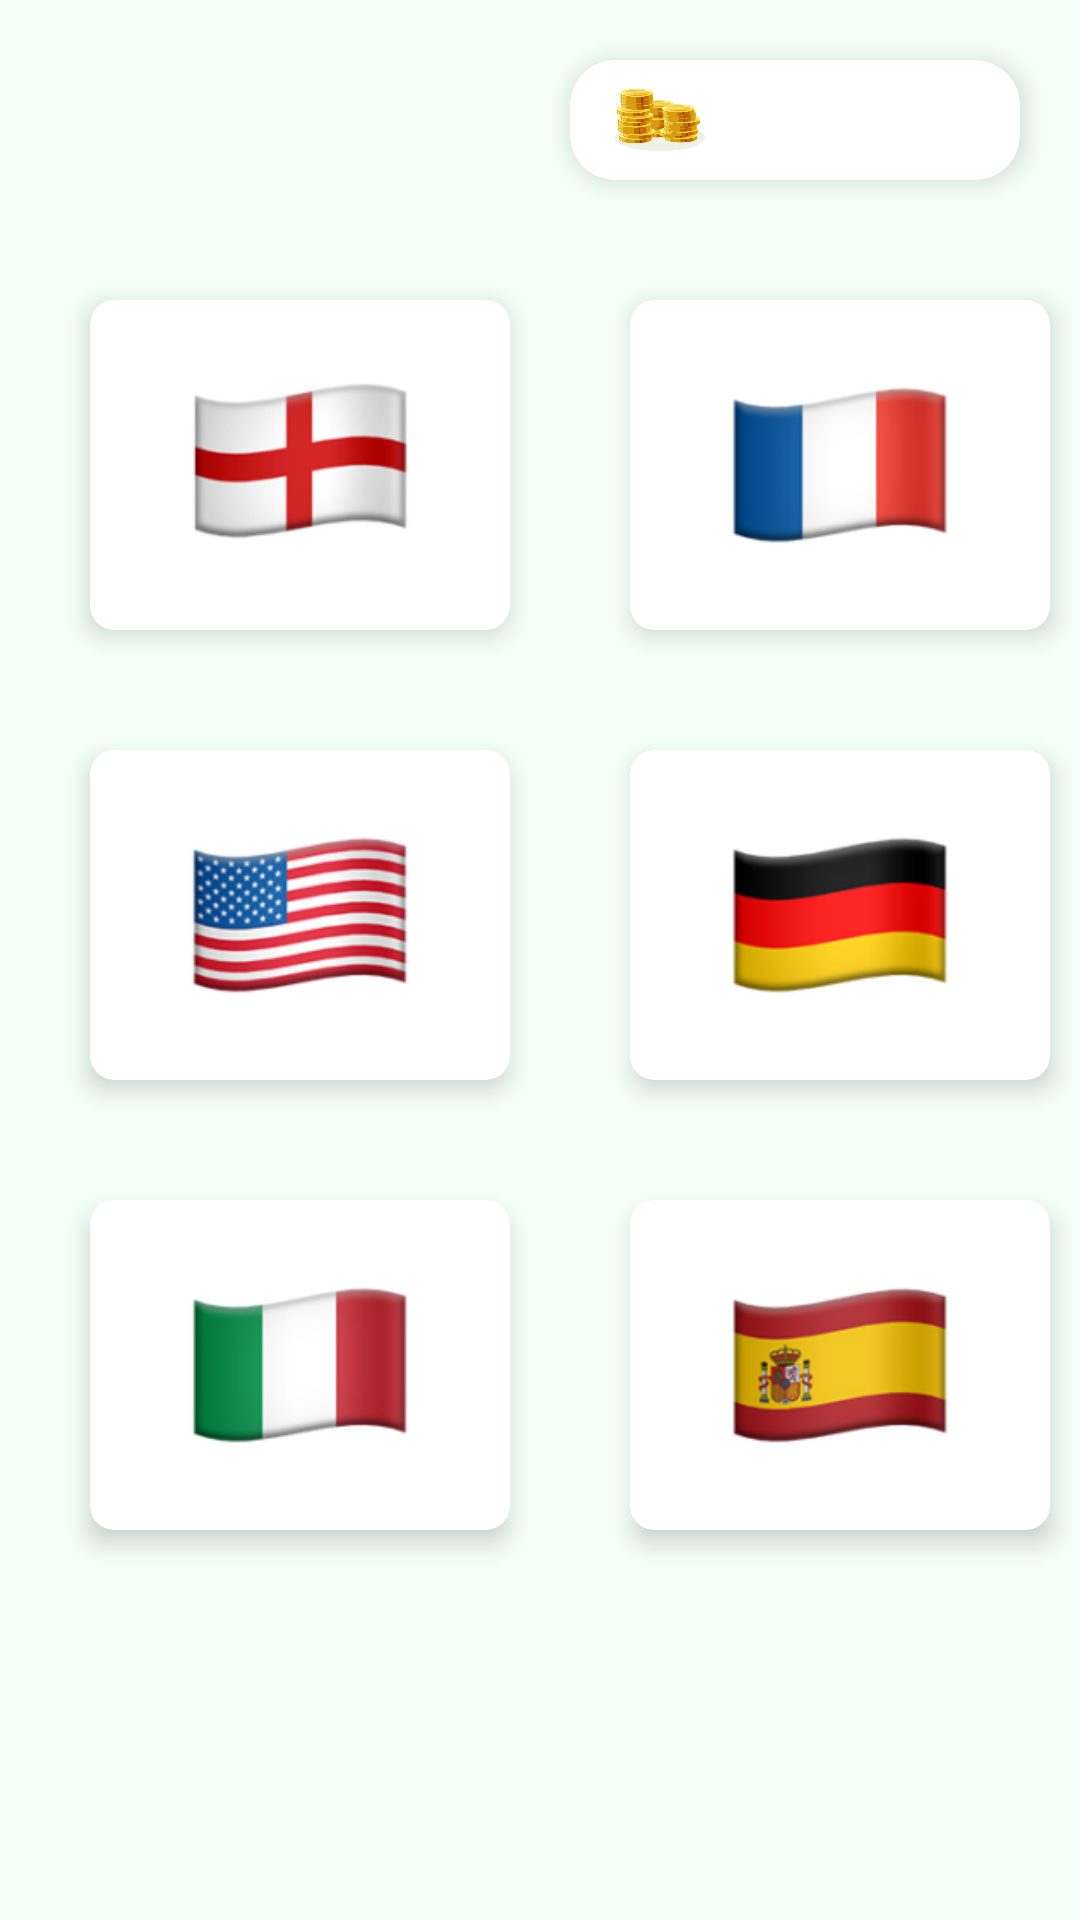

Android layout source for this screen:
<!-- AndroidManifest.xml: application theme Theme.SportGame -->
<!-- res/layout/fragment_country.xml -->
<?xml version="1.0" encoding="utf-8"?>
<androidx.constraintlayout.widget.ConstraintLayout xmlns:android="http://schemas.android.com/apk/res/android"
    xmlns:app="http://schemas.android.com/apk/res-auto"
    xmlns:tools="http://schemas.android.com/tools"
    android:layout_width="match_parent"
    android:layout_height="match_parent"
    tools:context=".view.CountryFragment"
    android:background="@color/cream">

    <androidx.cardview.widget.CardView
        android:id="@+id/moneyCardViewCountry"
        android:layout_width="150dp"
        android:layout_height="40dp"
        android:layout_marginTop="20dp"
        android:layout_marginEnd="20dp"
        app:cardElevation="5dp"
        app:cardCornerRadius="15dp"
        app:layout_constraintEnd_toEndOf="parent"
        app:layout_constraintTop_toTopOf="parent">

        <ImageView
            android:layout_width="30dp"
            android:layout_height="30dp"
            android:layout_marginStart="15dp"
            android:src="@drawable/money"
            android:layout_marginTop="5dp" />

        <TextView
            android:id="@+id/moneyTextViewCountry"
            android:layout_width="match_parent"
            android:layout_height="match_parent"
            android:textSize="20sp"
            android:textColor="@color/black"
            android:gravity="center" />

    </androidx.cardview.widget.CardView>

    
    <androidx.cardview.widget.CardView
        android:id="@+id/flagCardView_1"
        android:layout_width="140dp"
        android:layout_height="110dp"
        android:layout_marginTop="100dp"
        android:layout_marginStart="30dp"
        app:cardElevation="5dp"
        app:cardCornerRadius="8dp"
        app:layout_constraintStart_toStartOf="parent"
        app:layout_constraintTop_toTopOf="parent"
        >

        <ImageView
            android:layout_width="80dp"
            android:layout_height="80dp"
            android:layout_marginStart="30dp"
            android:layout_marginTop="15dp"
            android:src="@drawable/flag_1" />

    </androidx.cardview.widget.CardView>

    <androidx.cardview.widget.CardView
        android:id="@+id/flagCardView_2"
        android:layout_width="140dp"
        android:layout_height="110dp"
        android:layout_marginStart="210dp"
        android:layout_marginTop="100dp"
        app:cardElevation="5dp"
        app:cardCornerRadius="8dp"
        app:layout_constraintStart_toStartOf="parent"
        app:layout_constraintTop_toTopOf="parent">

        <ImageView
            android:layout_width="80dp"
            android:layout_height="80dp"
            android:layout_marginStart="30dp"
            android:layout_marginTop="15dp"
            android:src="@drawable/flag_2" />

    </androidx.cardview.widget.CardView>

    <androidx.cardview.widget.CardView
        android:id="@+id/flagCardView_3"
        android:layout_width="140dp"
        android:layout_height="110dp"
        android:layout_marginTop="40dp"
        android:layout_marginStart="30dp"

        app:cardElevation="5dp"
        app:cardCornerRadius="8dp"
        app:layout_constraintStart_toStartOf="parent"
        app:layout_constraintTop_toBottomOf="@id/flagCardView_1">

        <ImageView
            android:layout_width="80dp"
            android:layout_height="80dp"
            android:layout_marginStart="30dp"
            android:layout_marginTop="15dp"
            android:src="@drawable/flag_3" />

    </androidx.cardview.widget.CardView>

    <androidx.cardview.widget.CardView
        android:id="@+id/flagCardView_4"
        android:layout_width="140dp"
        android:layout_height="110dp"
        android:layout_marginTop="40dp"
        android:layout_marginStart="210dp"

        app:cardElevation="5dp"
        app:cardCornerRadius="8dp"
        app:layout_constraintStart_toStartOf="parent"
        app:layout_constraintTop_toBottomOf="@id/flagCardView_2">

        <ImageView
            android:layout_width="80dp"
            android:layout_height="80dp"
            android:layout_marginStart="30dp"
            android:layout_marginTop="15dp"
            android:src="@drawable/flag_4" />

    </androidx.cardview.widget.CardView>

    <androidx.cardview.widget.CardView
        android:id="@+id/flagCardView_5"
        android:layout_width="140dp"
        android:layout_height="110dp"
        android:layout_marginTop="40dp"
        android:layout_marginStart="30dp"

        app:cardElevation="5dp"
        app:cardCornerRadius="8dp"
        app:layout_constraintStart_toStartOf="parent"
        app:layout_constraintTop_toBottomOf="@id/flagCardView_3">

        <ImageView
            android:layout_width="80dp"
            android:layout_height="80dp"
            android:layout_marginStart="30dp"
            android:layout_marginTop="15dp"
            android:src="@drawable/flag_5" />

    </androidx.cardview.widget.CardView>

    <androidx.cardview.widget.CardView
        android:id="@+id/flagCardView_6"
        android:layout_width="140dp"
        android:layout_height="110dp"
        android:layout_marginTop="40dp"
        android:layout_marginStart="210dp"

        app:cardElevation="5dp"
        app:cardCornerRadius="8dp"
        app:layout_constraintStart_toStartOf="parent"
        app:layout_constraintTop_toBottomOf="@id/flagCardView_3">

        <ImageView
            android:layout_width="80dp"
            android:layout_height="80dp"
            android:layout_marginStart="30dp"
            android:layout_marginTop="15dp"
            android:src="@drawable/flag_6" />

    </androidx.cardview.widget.CardView>

</androidx.constraintlayout.widget.ConstraintLayout>
<!-- resources referenced by this layout -->
<resources>
  <color name="black">#FF000000</color>
  <color name="cream">#F5FFFA</color>
  <!-- drawable flag_1: png bitmap (drawable, 10804 bytes) -->
  <!-- drawable flag_2: png bitmap (drawable, 10233 bytes) -->
  <!-- drawable flag_3: png bitmap (drawable, 27288 bytes) -->
  <!-- drawable flag_4: png bitmap (drawable, 11565 bytes) -->
  <!-- drawable flag_5: png bitmap (drawable, 10053 bytes) -->
  <!-- drawable flag_6: png bitmap (drawable, 16824 bytes) -->
  <!-- drawable money: webp bitmap (drawable, 12726 bytes) -->
  <style name="Theme.SportGame" parent="Theme.MaterialComponents.DayNight.NoActionBar">
          
          <item name="colorPrimary">@color/purple_500</item>
          <item name="colorPrimaryVariant">@color/purple_700</item>
          <item name="colorOnPrimary">@color/white</item>
          
          <item name="colorSecondary">@color/teal_200</item>
          <item name="colorSecondaryVariant">@color/teal_700</item>
          <item name="colorOnSecondary">@color/black</item>
          
          <item name="android:statusBarColor">?attr/colorOnSecondary</item>
          
      </style>
  <color name="purple_500">#FF6200EE</color>
  <color name="purple_700">#FF3700B3</color>
  <color name="white">#FFFFFFFF</color>
  <color name="teal_200">#FF03DAC5</color>
  <color name="teal_700">#FF018786</color>
</resources>
